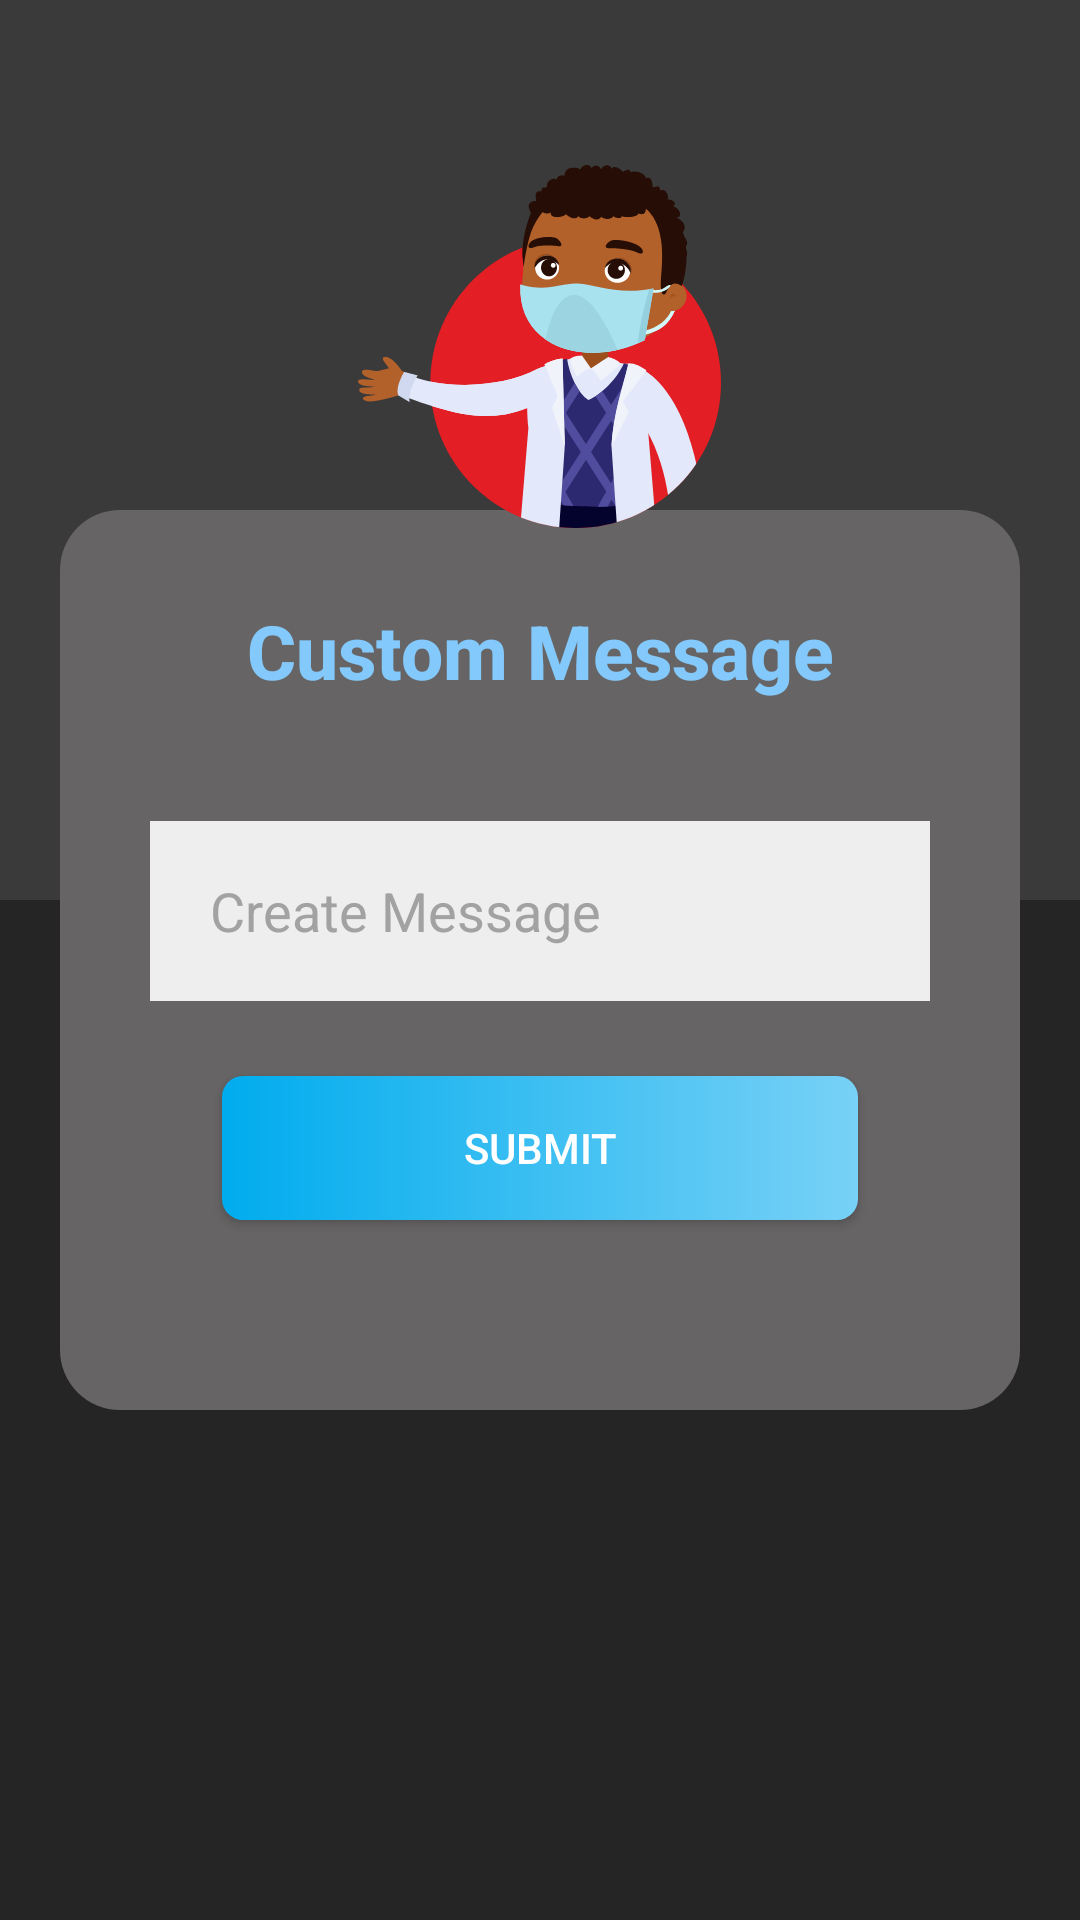

Android layout source for this screen:
<!-- AndroidManifest.xml: application theme AppTheme -->
<!-- res/layout/activity_custom_message.xml -->
<?xml version="1.0" encoding="utf-8"?>
<RelativeLayout xmlns:android="http://schemas.android.com/apk/res/android"
    xmlns:app="http://schemas.android.com/apk/res-auto"
    xmlns:tools="http://schemas.android.com/tools"
    android:id="@+id/custom_message"
    android:layout_width="match_parent"
    android:layout_height="match_parent"
    >



    <LinearLayout
        android:id="@+id/linearLayout1"
        android:layout_width="match_parent"
        android:layout_height="match_parent"
        android:orientation="vertical"
        app:layout_constraintBottom_toBottomOf="parent"
        app:layout_constraintEnd_toEndOf="parent"
        app:layout_constraintStart_toStartOf="parent"
        app:layout_constraintTop_toTopOf="parent">

        <ImageView
            android:layout_width="match_parent"
            android:layout_height="300dp"
            android:background="#3A3A3A" />

        <ImageView
            android:background="@color/veryveryDarkGrey"
            android:layout_width="match_parent"
            android:layout_height="match_parent" />

    </LinearLayout>

    <LinearLayout
        android:id="@+id/linearLayout2"
        android:layout_width="match_parent"
        android:layout_height="300dp"
        android:layout_centerHorizontal="true"
        android:layout_centerVertical="true"
        android:layout_marginStart="20dp"
        android:layout_marginTop="110dp"
        android:layout_marginEnd="20dp"
        android:background="@drawable/border"
        android:orientation="vertical"
        app:layout_constraintBottom_toBottomOf="parent"
        app:layout_constraintEnd_toEndOf="@+id/linearLayout1"
        app:layout_constraintStart_toStartOf="parent"
        app:layout_constraintTop_toTopOf="@+id/linearLayout1">


        <TextView
            android:id="@+id/textView2"
            android:layout_width="match_parent"
            android:layout_height="wrap_content"
            android:layout_marginTop="30dp"
            android:text="Custom Message"
            android:textStyle="bold"
            android:fontFamily="sans-serif-medium"
            android:textAlignment="center"
            android:textColor="@color/roboticBlue"
            android:textSize="25sp" />

        <EditText
            android:id="@+id/et_messageId"
            android:layout_width="match_parent"
            android:layout_height="60dp"
            android:paddingLeft="20dp"
            android:textColor="@color/darkGrey"
            android:layout_marginHorizontal="30dp"
            android:background="#EEEEEE"
            android:layout_marginTop="40dp"
            android:textColorHint="@color/lightGrey"
            android:hint="Create Message"
            android:inputType="textMultiLine" />



        <LinearLayout
            android:layout_width="wrap_content"
            android:layout_height="wrap_content"
            android:layout_marginTop="10dp"
            android:layout_marginBottom="15dp"
            android:orientation="horizontal" >



        </LinearLayout>




        <Button
            android:id="@+id/submitBut"
            android:layout_width="match_parent"
            android:layout_height="wrap_content"
            android:layout_marginHorizontal="54dp"
            android:layout_marginTop="0dp"
            android:background="@drawable/custom_button"
            android:text="SUBMIT"
            android:onClick="submitMessage"
            android:textColor="@color/white" />




    </LinearLayout>
    <ImageView
        android:id="@+id/imageView"
        android:layout_width="wrap_content"
        android:layout_height="wrap_content"
        android:layout_marginTop="55dp"
        android:layout_centerHorizontal="true"
        android:src="@drawable/user_logo_big"
        app:layout_constraintBottom_toBottomOf="@+id/linearLayout1"
        app:layout_constraintEnd_toEndOf="parent"
        app:layout_constraintStart_toStartOf="parent"
        app:layout_constraintTop_toTopOf="parent"/>

</RelativeLayout>
<!-- resources referenced by this layout -->
<resources>
  <color name="darkGrey">#666464</color>
  <color name="lightGrey">#A2A2A2</color>
  <color name="roboticBlue">#84C9FB</color>
  <color name="veryveryDarkGrey">#252525</color>
  <color name="white">#FFFFFF</color>
  <!-- drawable border (drawable) -->
  <?xml version="1.0" encoding="utf-8"?>
  <layer-list xmlns:android="http://schemas.android.com/apk/res/android">
  
      <item>
          <shape android:shape="rectangle">
              <solid android:color="@color/darkGrey"/>
              <corners android:radius="20dp"/>
          </shape>
  
  
      </item>
  
  </layer-list>
  <!-- drawable custom_button (drawable) -->
  <?xml version="1.0" encoding="utf-8"?>
  <shape android:shape="rectangle" xmlns:android="http://schemas.android.com/apk/res/android">
  
      <gradient android:startColor="#00ACEE"  android:endColor="#78D1F6"/>
  
      <corners android:radius="7dp"/>
  
  
  </shape>
  <!-- drawable user_logo_big: png bitmap (drawable-hdpi, 15728 bytes) -->
  <style name="AppTheme" parent="Theme.AppCompat.DayNight.NoActionBar">
          
          <item name="colorPrimary">@color/roboticBlue</item>
          <item name="colorPrimaryDark">@color/roboticDarkBlue</item>
          <item name="colorAccent">@color/colorAccent</item>
      </style>
  <color name="roboticDarkBlue">#5EBCF3</color>
  <color name="colorAccent">#D81B60</color>
</resources>
